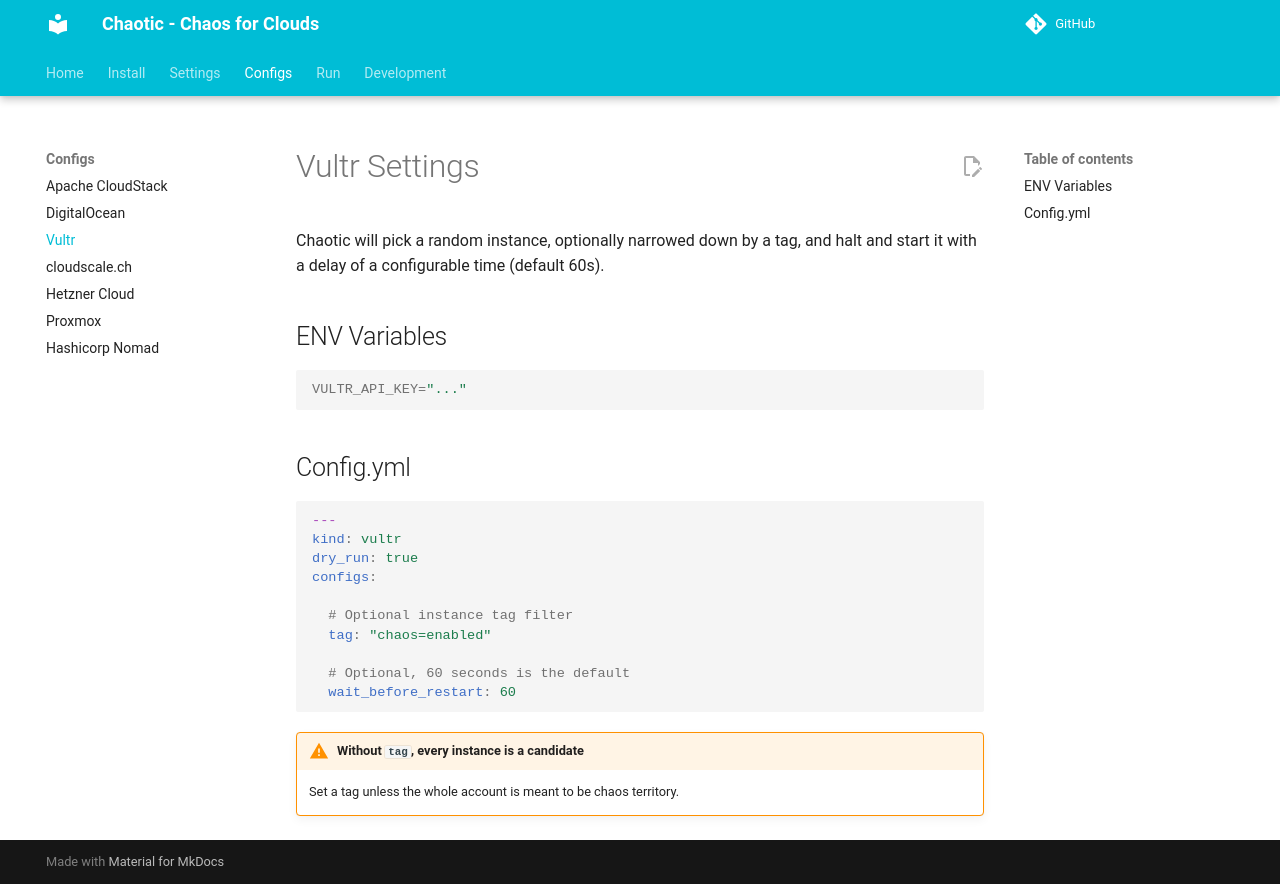

repository: ngine-io/chaotic · page: configs/vultr/index.html · generator: mkdocs

# Vultr Settings

Chaotic will pick a random instance, optionally narrowed down by a tag, and halt
and start it with a delay of a configurable time (default 60s).

## ENV Variables

```ini
VULTR_API_KEY="..."
```

## Config.yml

```yaml
---
kind: vultr
dry_run: true
configs:

  # Optional instance tag filter
  tag: "chaos=enabled"

  # Optional, 60 seconds is the default
  wait_before_restart: 60
```

!!! warning "Without `tag`, every instance is a candidate"
    Set a tag unless the whole account is meant to be chaos territory.
